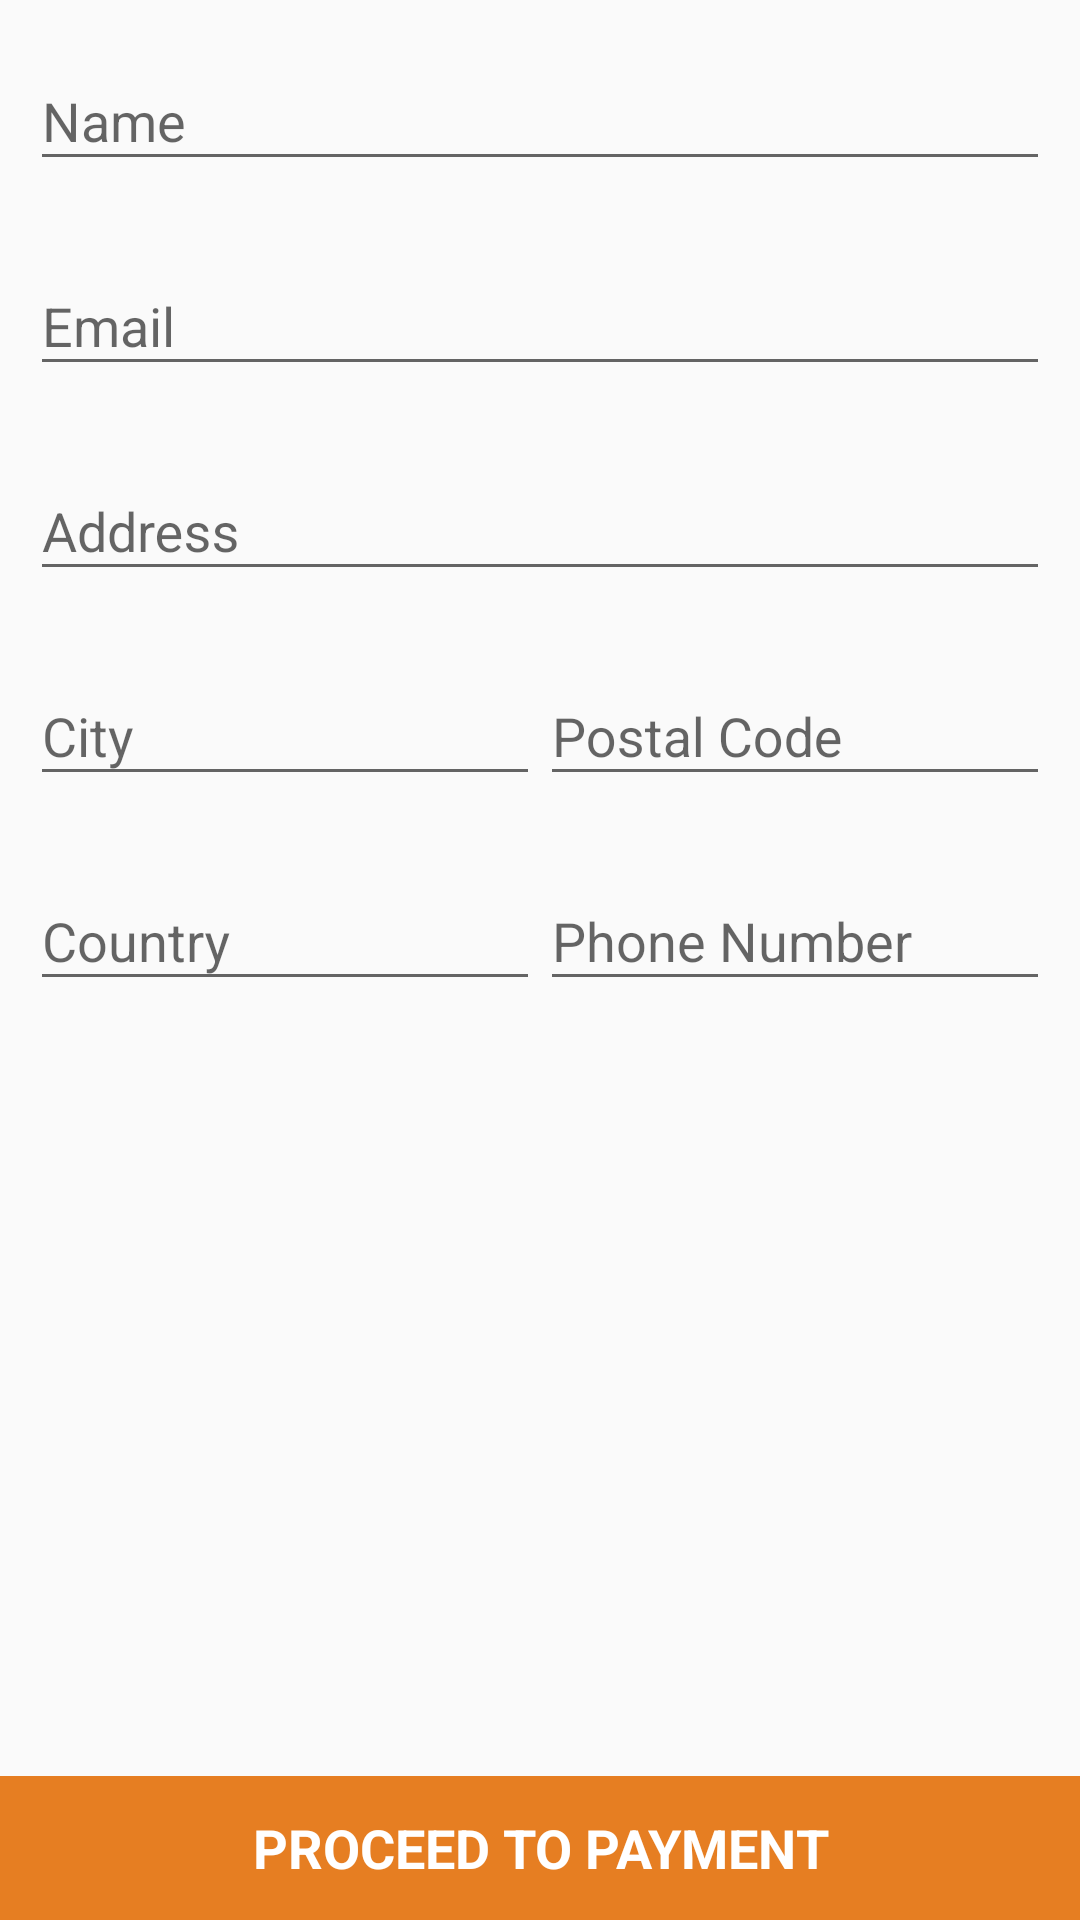

Here is an Android app screen rendered from its layout file. Give the layout XML and the strings, colors and styles it references.
<!-- AndroidManifest.xml: application theme AppTheme -->
<!-- res/layout/activity_shipping.xml -->
<?xml version="1.0" encoding="utf-8"?>
<RelativeLayout xmlns:android="http://schemas.android.com/apk/res/android"
    xmlns:tools="http://schemas.android.com/tools"
    android:layout_width="match_parent"
    android:layout_height="match_parent"
    tools:context=".Presentation.ui.activities.impl.ShippingActivity">

    <LinearLayout
        android:layout_width="match_parent"
        android:layout_height="wrap_content"
        android:layout_marginLeft="10dp"
        android:layout_marginRight="10dp"
        android:orientation="vertical">

        
        <com.google.android.material.textfield.TextInputLayout
            android:id="@+id/input_name_layout"
            android:layout_width="match_parent"
            android:layout_height="wrap_content"
            android:layout_marginTop="8dp"
            android:layout_marginBottom="8dp">

            <com.google.android.material.textfield.TextInputEditText
                android:id="@+id/input_name"
                android:layout_width="match_parent"
                android:layout_height="wrap_content"
                android:hint="Name"
                android:inputType="text" />
        </com.google.android.material.textfield.TextInputLayout>

        
        <com.google.android.material.textfield.TextInputLayout
            android:id="@+id/input_email_layout"
            android:layout_width="match_parent"
            android:layout_height="wrap_content"
            android:layout_marginTop="8dp"
            android:layout_marginBottom="8dp">

            <com.google.android.material.textfield.TextInputEditText
                android:id="@+id/input_email"
                android:layout_width="match_parent"
                android:layout_height="wrap_content"
                android:hint="Email"
                android:inputType="text" />
        </com.google.android.material.textfield.TextInputLayout>

        
        <com.google.android.material.textfield.TextInputLayout
            android:id="@+id/input_address_layout"
            android:layout_width="match_parent"
            android:layout_height="wrap_content"
            android:layout_marginTop="8dp"
            android:layout_marginBottom="8dp">

            <com.google.android.material.textfield.TextInputEditText
                android:id="@+id/input_address"
                android:layout_width="match_parent"
                android:layout_height="wrap_content"
                android:hint="Address"
                android:inputType="text" />
        </com.google.android.material.textfield.TextInputLayout>


        <LinearLayout
            android:layout_width="match_parent"
            android:layout_height="wrap_content"
            android:orientation="horizontal">

            
            <com.google.android.material.textfield.TextInputLayout
                android:id="@+id/input_city_layout"
                android:layout_width="0dp"
                android:layout_height="wrap_content"
                android:layout_marginTop="8dp"
                android:layout_marginBottom="8dp"
                android:layout_weight="1">

                <com.google.android.material.textfield.TextInputEditText
                    android:id="@+id/input_city"
                    android:layout_width="match_parent"
                    android:layout_height="wrap_content"
                    android:hint="City"
                    android:inputType="text" />
            </com.google.android.material.textfield.TextInputLayout>

            
            <com.google.android.material.textfield.TextInputLayout
                android:id="@+id/input_postal_code_layout"
                android:layout_width="0dp"
                android:layout_height="wrap_content"
                android:layout_marginTop="8dp"
                android:layout_marginBottom="8dp"
                android:layout_weight="1">

                <com.google.android.material.textfield.TextInputEditText
                    android:id="@+id/input_postal_code"
                    android:layout_width="match_parent"
                    android:layout_height="wrap_content"
                    android:hint="Postal Code"
                    android:inputType="text" />
            </com.google.android.material.textfield.TextInputLayout>

        </LinearLayout>

        <LinearLayout
            android:layout_width="match_parent"
            android:layout_height="wrap_content"
            android:orientation="horizontal">

            
            <com.google.android.material.textfield.TextInputLayout
                android:id="@+id/input_country_layout"
                android:layout_width="0dp"
                android:layout_height="wrap_content"
                android:layout_marginTop="8dp"
                android:layout_marginBottom="8dp"
                android:layout_weight="1">

                <com.google.android.material.textfield.TextInputEditText
                    android:id="@+id/input_country"
                    android:layout_width="match_parent"
                    android:layout_height="wrap_content"
                    android:hint="Country"
                    android:inputType="text" />
            </com.google.android.material.textfield.TextInputLayout>

            
            <com.google.android.material.textfield.TextInputLayout
                android:id="@+id/input_phone_layout"
                android:layout_width="0dp"
                android:layout_height="wrap_content"
                android:layout_marginTop="8dp"
                android:layout_marginBottom="8dp"
                android:layout_weight="1">

                <com.google.android.material.textfield.TextInputEditText
                    android:id="@+id/input_phone"
                    android:layout_width="match_parent"
                    android:layout_height="wrap_content"
                    android:hint="Phone Number"
                    android:inputType="text" />
            </com.google.android.material.textfield.TextInputLayout>

        </LinearLayout>

    </LinearLayout>

    <Button
        android:id="@+id/payment"
        android:foreground="?android:attr/selectableItemBackground"
        android:layout_alignParentBottom="true"
        android:layout_width="match_parent"
        android:layout_height="wrap_content"
        android:background="@color/colorPrimary"
        android:textColor="#fff"
        android:text="PROCEED TO PAYMENT"
        android:textStyle="bold" />

</RelativeLayout>
<!-- resources referenced by this layout -->
<resources>
  <color name="colorPrimary">#e67e22</color>
  <style name="AppTheme" parent="Base.Theme.AppCompat.Light.DarkActionBar">
          
          <item name="colorPrimary">@color/colorPrimary</item>
          <item name="colorPrimaryDark">@color/colorPrimaryDark</item>
          <item name="colorAccent">@color/colorAccent</item>
  
          <item name="android:textViewStyle"> @style/RobotoTextViewStyle </item>
          <item name="android:buttonStyle"> @style/RobotoButtonStyle </item>
      </style>
  <color name="colorPrimaryDark">#CF2A04</color>
  <color name="colorAccent">#111111</color>
  <style name="RobotoTextViewStyle" parent="android:Widget.TextView">
  
      </style>
  <style name="RobotoButtonStyle" parent="android:Widget.Holo.Button">
  
      </style>
</resources>
